5-way image classification set "Dataset" from GitHub (BHISHMA108/Smart-Vision-Flipkart-Grid-6.0-Project); label vocabulary: fully ripe, overripe, perished, semi ripe, unripe.

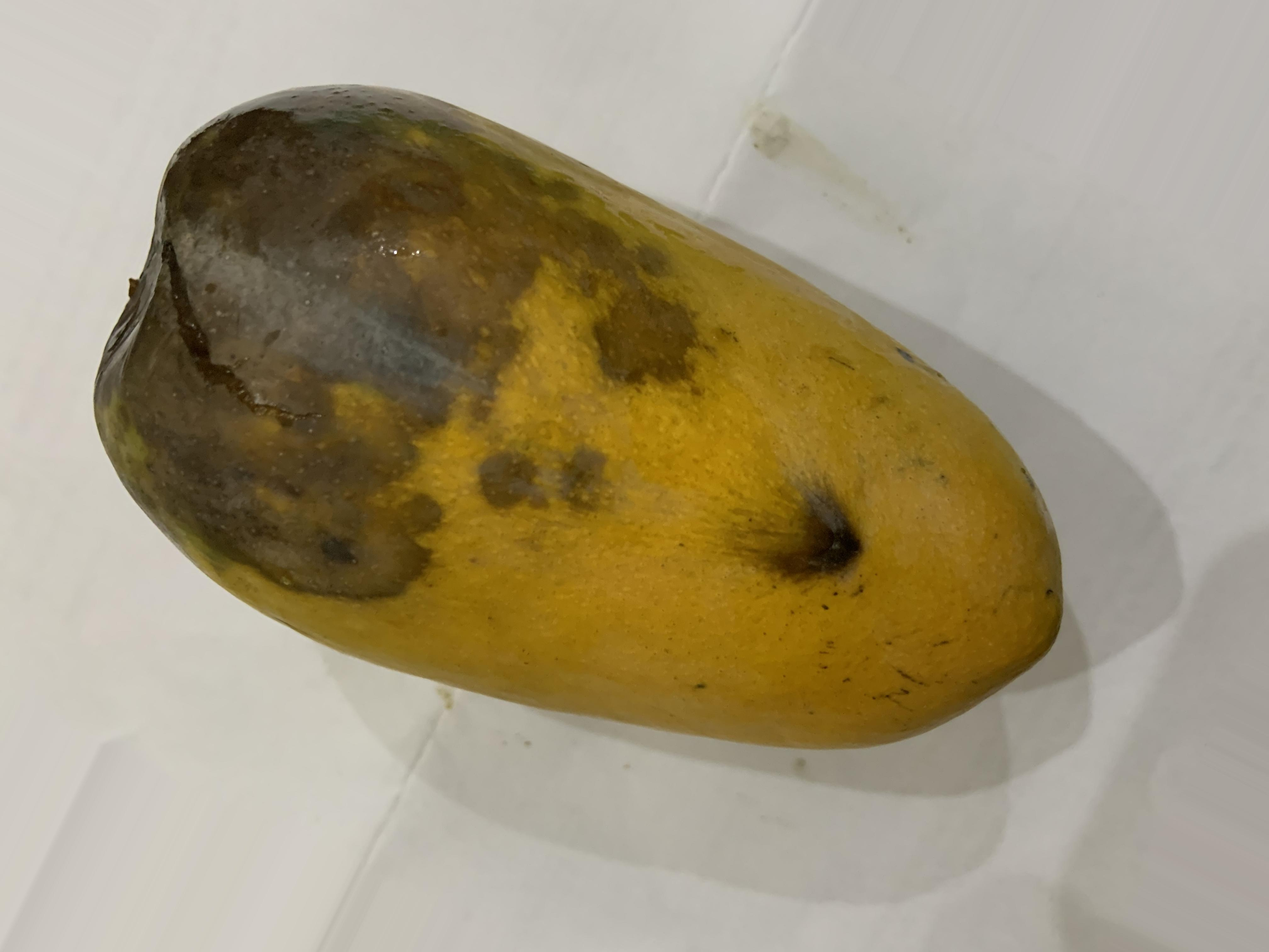
Label: perished

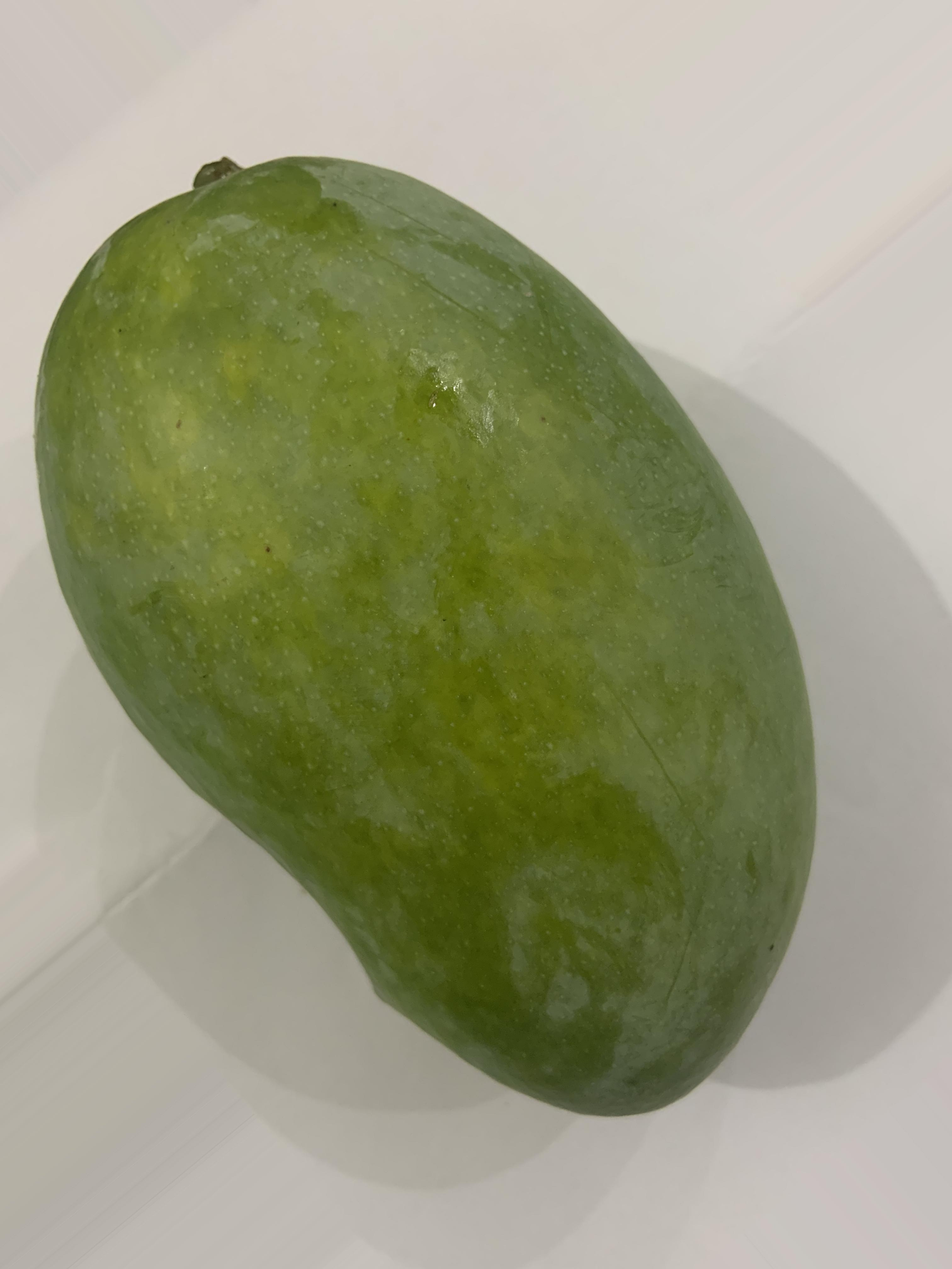
Label: unripe

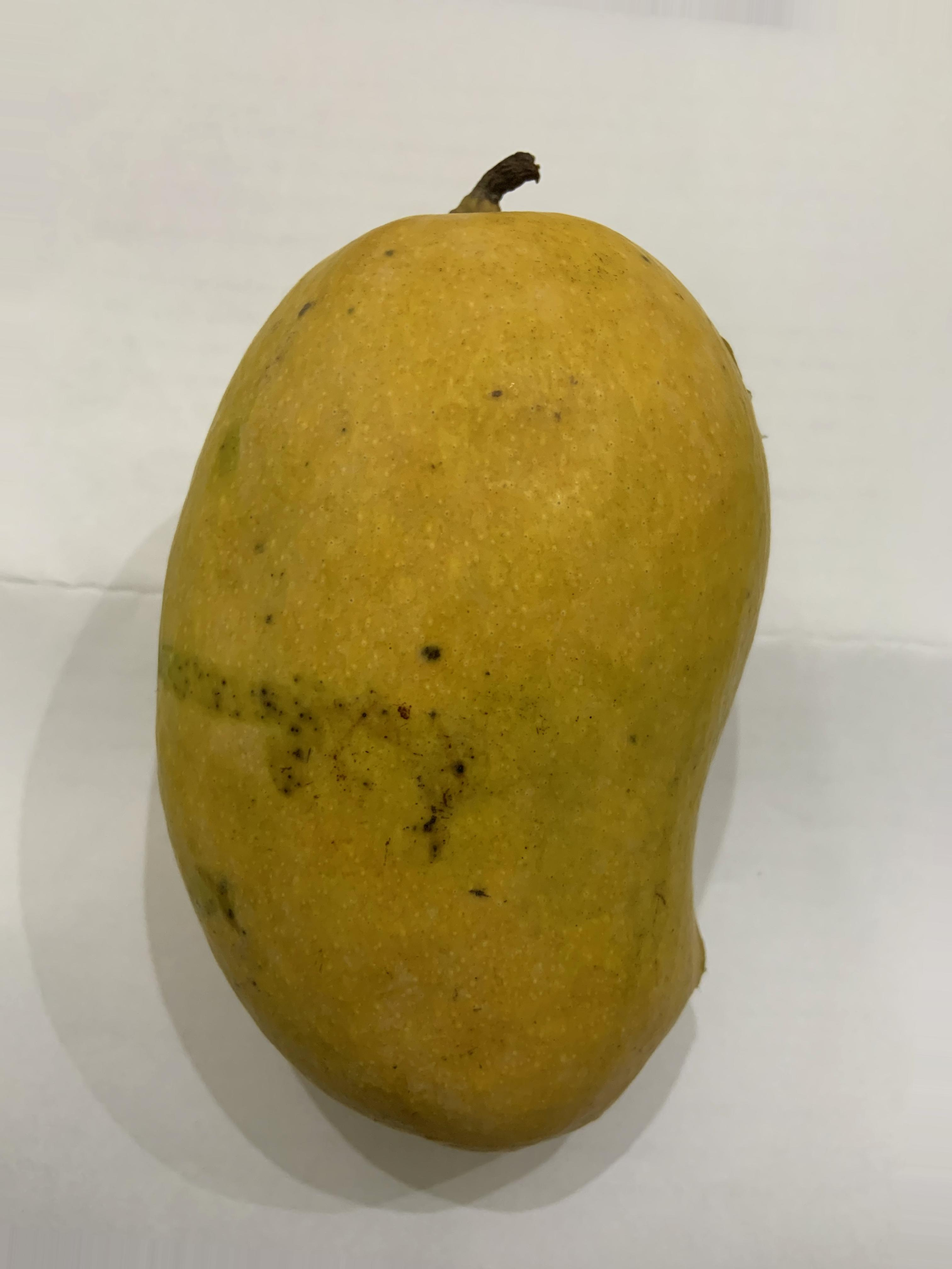
Label: fully ripe

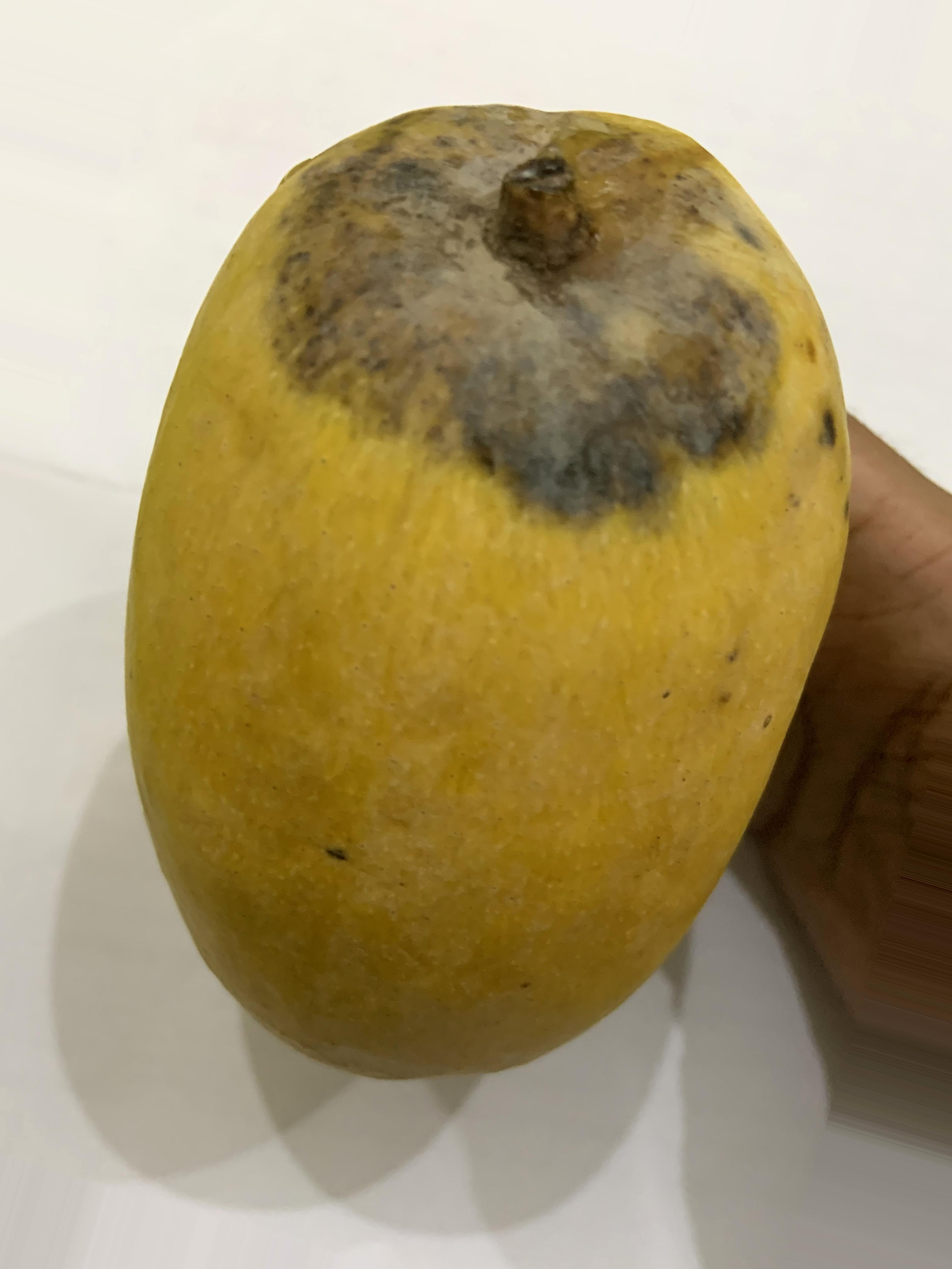
Label: overripe

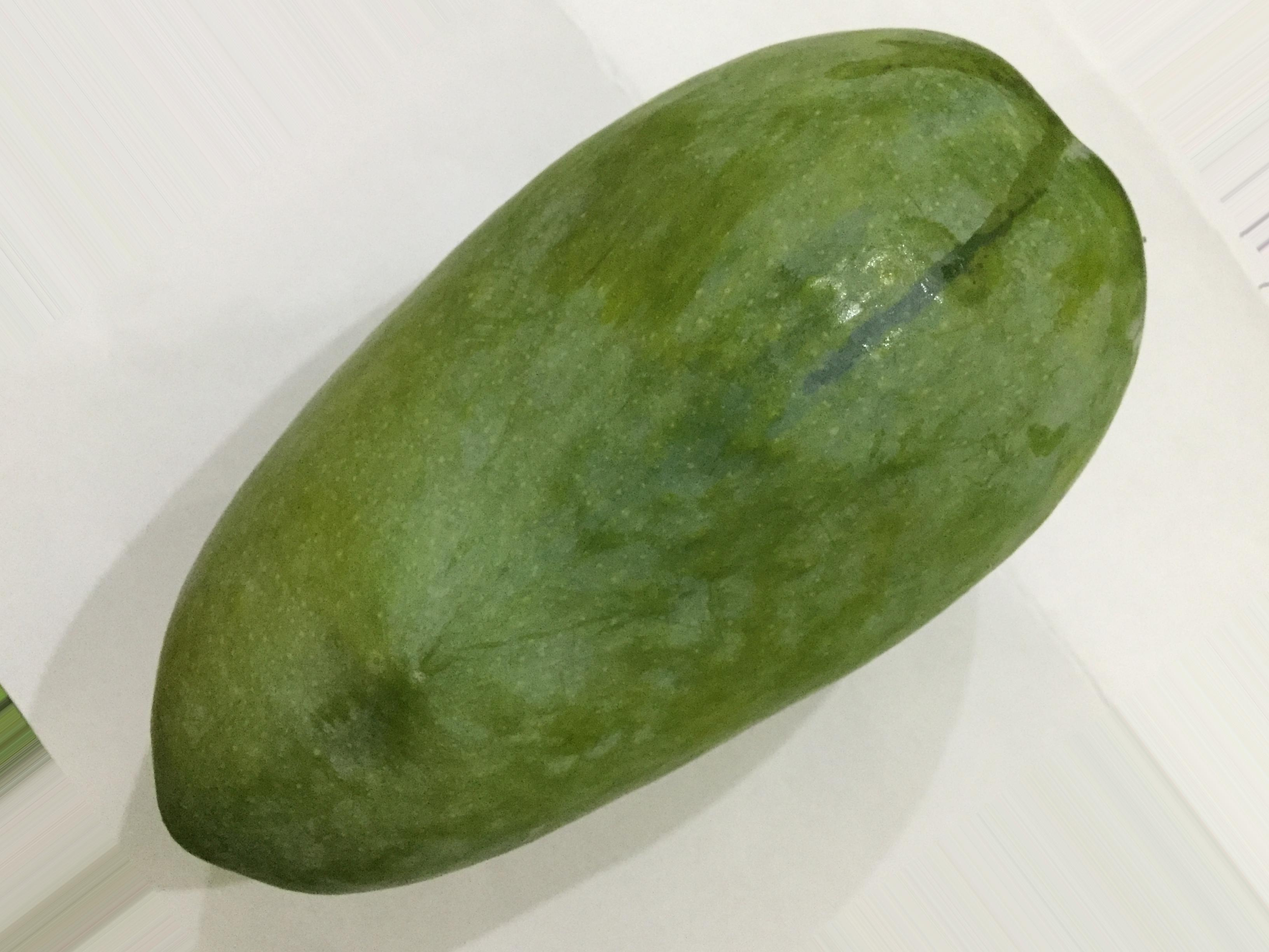
Label: unripe

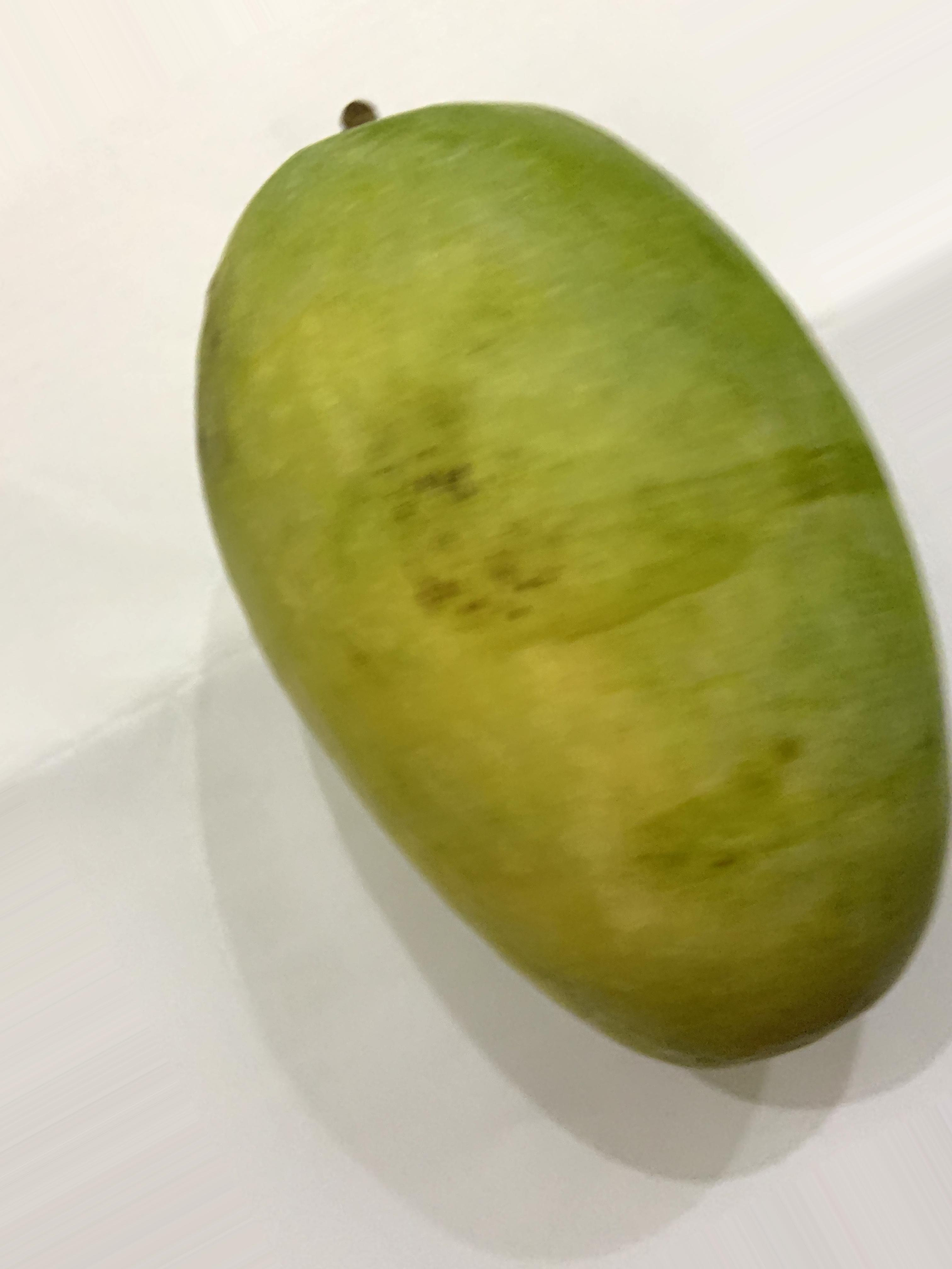
Label: semi ripe
